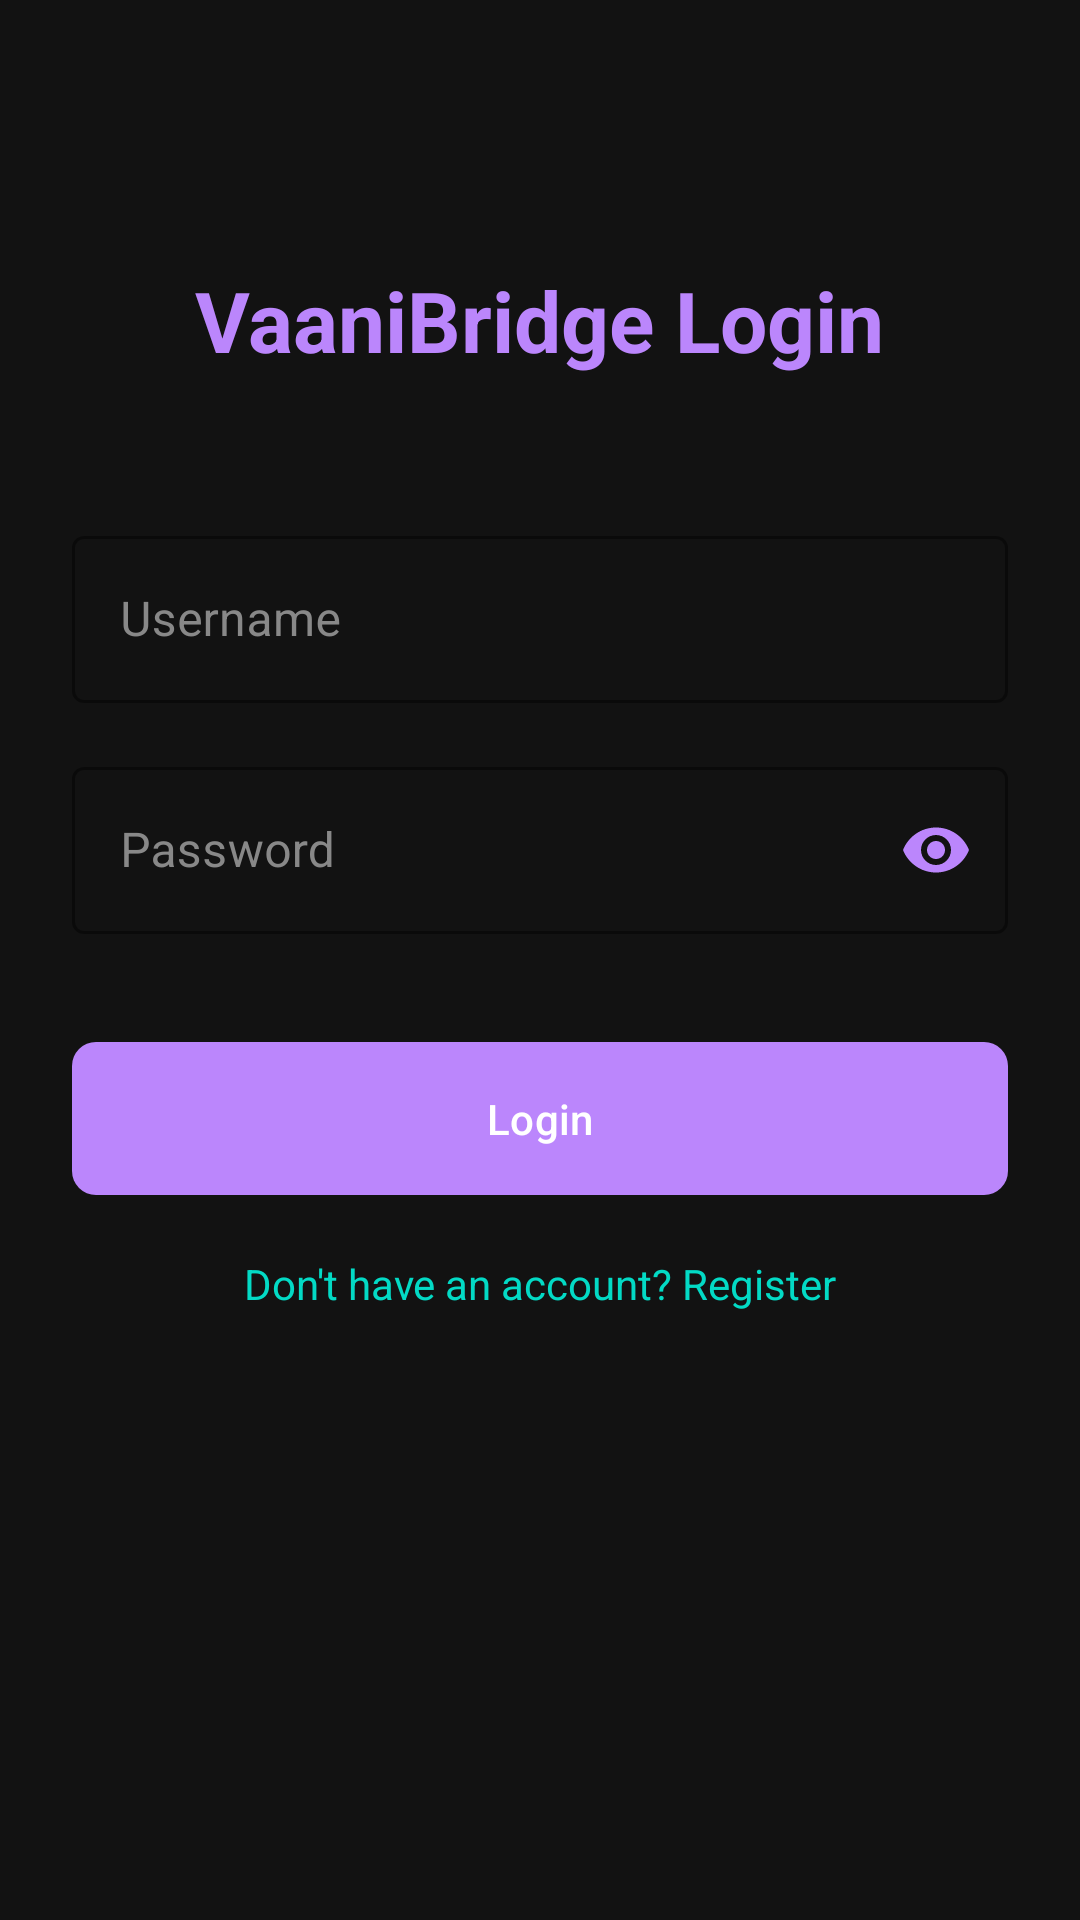

Layout XML and referenced resources for this Android screen:
<!-- AndroidManifest.xml: application theme Theme.VaaniBridge -->
<!-- res/layout/activity_login.xml -->
<?xml version="1.0" encoding="utf-8"?>
<androidx.constraintlayout.widget.ConstraintLayout xmlns:android="http://schemas.android.com/apk/res/android"
    xmlns:app="http://schemas.android.com/apk/res-auto"
    xmlns:tools="http://schemas.android.com/tools"
    android:layout_width="match_parent"
    android:layout_height="match_parent"
    android:background="#121212"
    android:padding="24dp"
    tools:context=".LoginActivity">

    <TextView
        android:id="@+id/tvTitle"
        android:layout_width="wrap_content"
        android:layout_height="wrap_content"
        android:layout_marginTop="64dp"
        android:text="VaaniBridge Login"
        android:textColor="#BB86FC"
        android:textSize="28sp"
        android:textStyle="bold"
        app:layout_constraintEnd_toEndOf="parent"
        app:layout_constraintStart_toStartOf="parent"
        app:layout_constraintTop_toTopOf="parent" />

    <com.google.android.material.textfield.TextInputLayout
        android:id="@+id/tilUsername"
        style="@style/Widget.MaterialComponents.TextInputLayout.OutlinedBox"
        android:layout_width="match_parent"
        android:layout_height="wrap_content"
        android:layout_marginTop="48dp"
        android:hint="Username"
        android:textColorHint="#888888"
        app:boxStrokeColor="#BB86FC"
        app:hintTextColor="#BB86FC"
        app:layout_constraintTop_toBottomOf="@id/tvTitle">

        <com.google.android.material.textfield.TextInputEditText
            android:id="@+id/etUsername"
            android:layout_width="match_parent"
            android:layout_height="wrap_content"
            android:textColor="@color/white" />
    </com.google.android.material.textfield.TextInputLayout>

    <com.google.android.material.textfield.TextInputLayout
        android:id="@+id/tilPassword"
        style="@style/Widget.MaterialComponents.TextInputLayout.OutlinedBox"
        android:layout_width="match_parent"
        android:layout_height="wrap_content"
        android:layout_marginTop="16dp"
        android:hint="Password"
        android:textColorHint="#888888"
        app:boxStrokeColor="#BB86FC"
        app:hintTextColor="#BB86FC"
        app:passwordToggleEnabled="true"
        app:passwordToggleTint="#BB86FC"
        app:layout_constraintTop_toBottomOf="@id/tilUsername">

        <com.google.android.material.textfield.TextInputEditText
            android:id="@+id/etPassword"
            android:layout_width="match_parent"
            android:layout_height="wrap_content"
            android:inputType="textPassword"
            android:textColor="@color/white" />
    </com.google.android.material.textfield.TextInputLayout>

    <com.google.android.material.button.MaterialButton
        android:id="@+id/btnLogin"
        android:layout_width="match_parent"
        android:layout_height="wrap_content"
        android:layout_marginTop="32dp"
        android:padding="16dp"
        android:text="Login"
        android:textAllCaps="false"
        app:backgroundTint="#BB86FC"
        app:cornerRadius="8dp"
        app:layout_constraintTop_toBottomOf="@id/tilPassword" />

    <TextView
        android:id="@+id/tvRegister"
        android:layout_width="wrap_content"
        android:layout_height="wrap_content"
        android:layout_marginTop="16dp"
        android:text="Don't have an account? Register"
        android:textColor="#03DAC5"
        app:layout_constraintEnd_toEndOf="parent"
        app:layout_constraintStart_toStartOf="parent"
        app:layout_constraintTop_toBottomOf="@id/btnLogin" />

    <ProgressBar
        android:id="@+id/progressBar"
        android:layout_width="wrap_content"
        android:layout_height="wrap_content"
        android:visibility="gone"
        app:layout_constraintBottom_toBottomOf="parent"
        app:layout_constraintEnd_toEndOf="parent"
        app:layout_constraintStart_toStartOf="parent"
        app:layout_constraintTop_toTopOf="parent" />

</androidx.constraintlayout.widget.ConstraintLayout>
<!-- resources referenced by this layout -->
<resources>
  <style name="Theme.VaaniBridge" parent="Base.Theme.VaaniBridge" />
  <style name="Base.Theme.VaaniBridge" parent="Theme.Material3.DayNight.NoActionBar">
          
          
      </style>
  <!-- not gathered from this repository: default colours our renderer supplied (Android Studio template values) -->
  <color name="white">#FFFFFFFF</color>
</resources>
